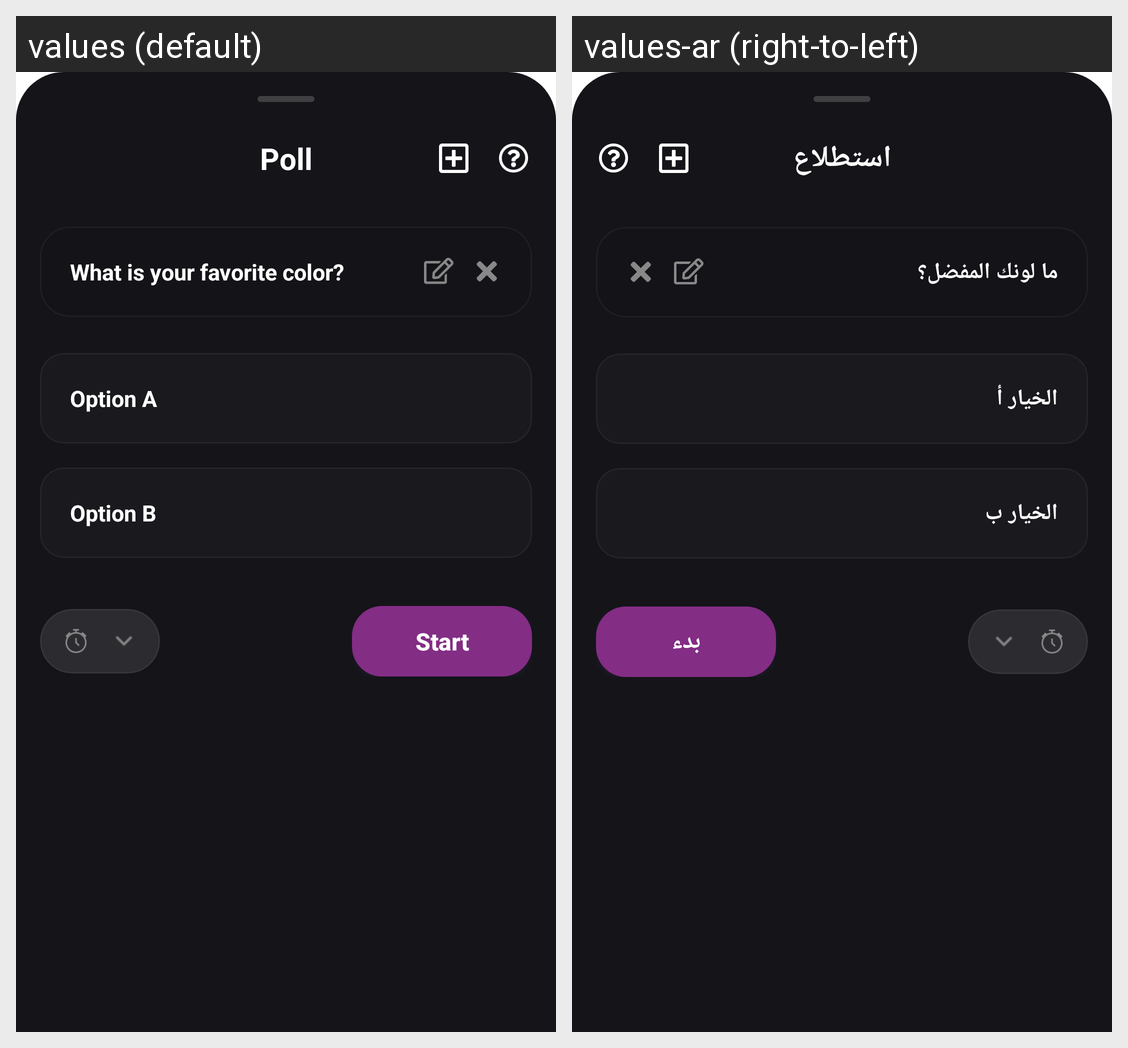

For this localized Android screen grid, give each drawn string resource with its value in every locale shown.
Android screen res/layout/btmsheet_poll.xml rendered under 2 locales, left to right: values (default), values-ar (right-to-left). Device: Nexus 5 (rendered at 1080×1920; each locale shown at half size, 540×960, under a caption strip naming it); theme AppTheme.
Strings drawn on this screen, with the default value and each locale's value (text and hints the layout hard-codes, and strings that could not be matched under every locale, appear in the picture but are not listed):

title_poll
  values: Poll
  values-ar: استطلاع

poll_question_sample
  values: What is your favorite color?
  values-ar: ما لونك المفضل؟

poll_option_a
  values: Option A
  values-ar: الخيار أ

poll_option_b
  values: Option B
  values-ar: الخيار ب

action_start
  values: Start
  values-ar: بدء
